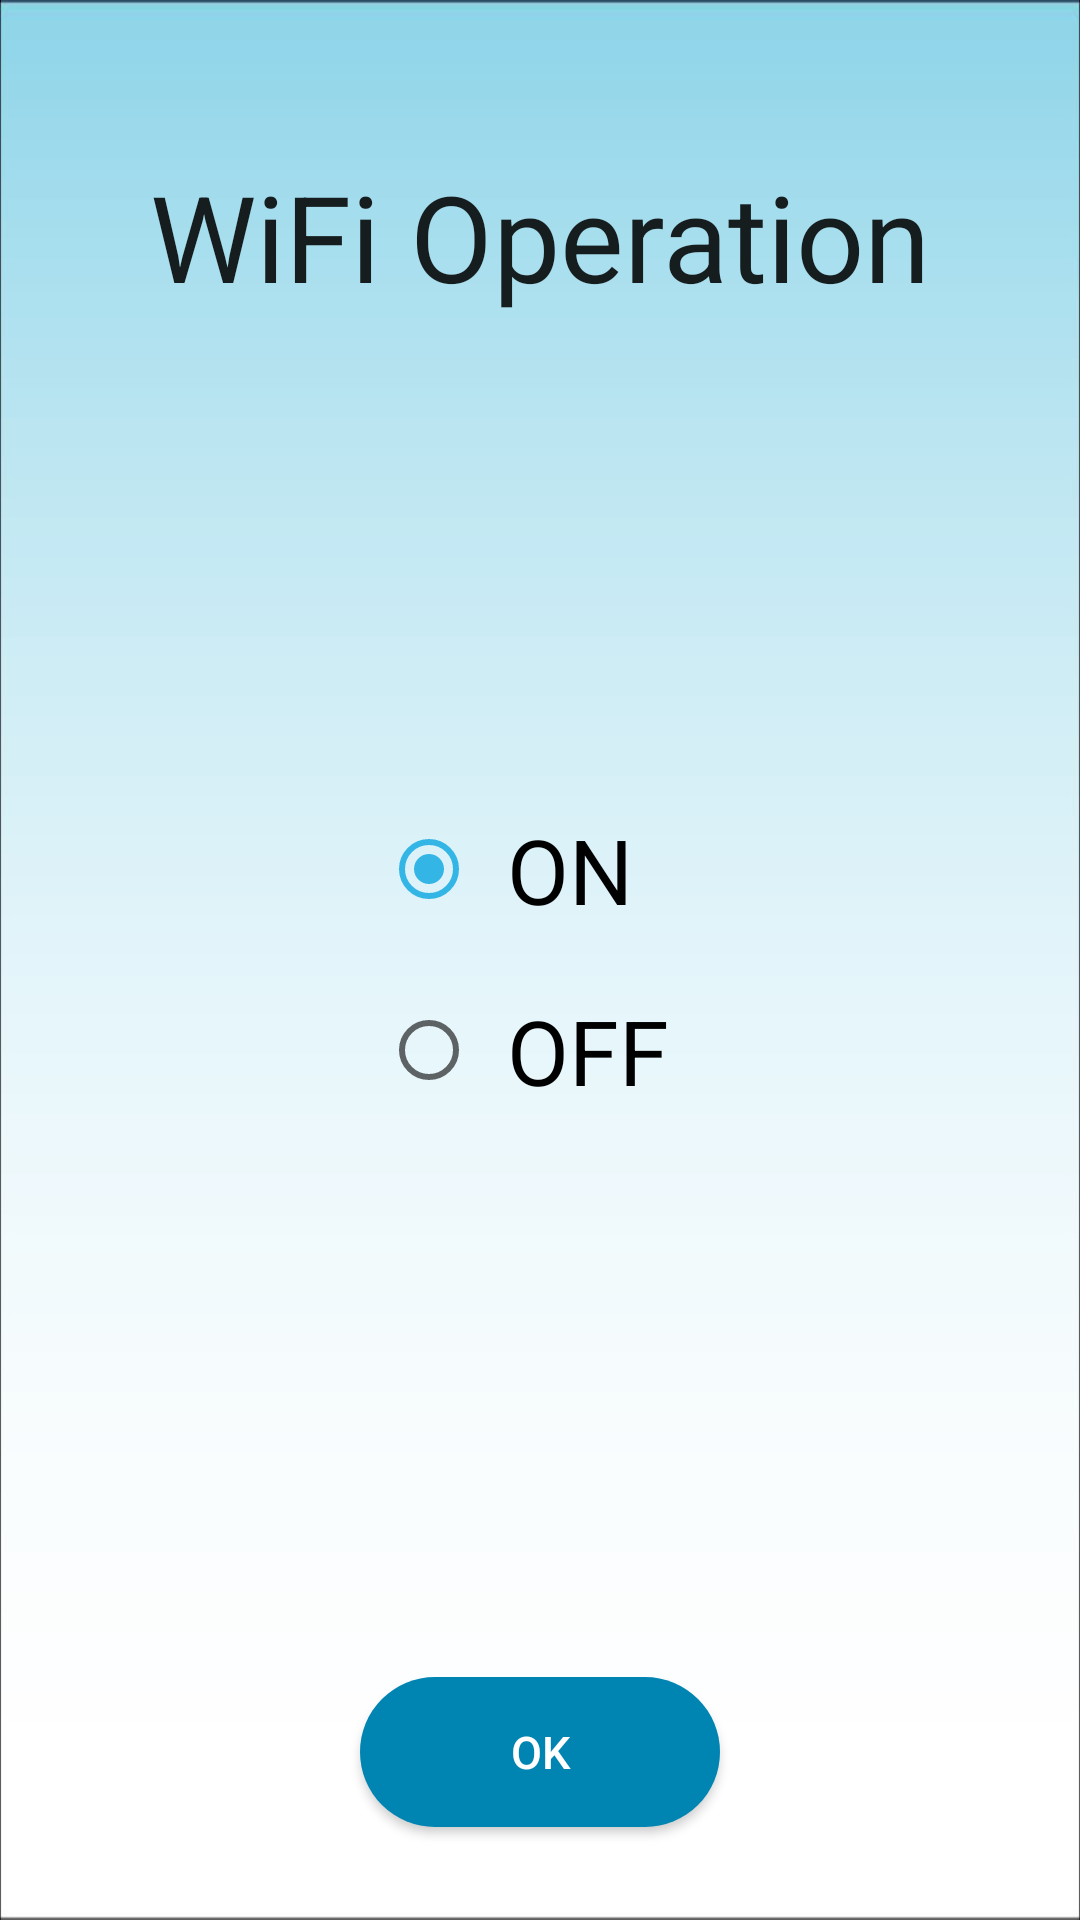

Here is an Android app screen rendered from its layout file. Give the layout XML and the strings, colors and styles it references.
<!-- AndroidManifest.xml: application theme AppTheme -->
<!-- res/layout/activity_wifi.xml -->
<?xml version="1.0" encoding="utf-8"?>
<RelativeLayout xmlns:android="http://schemas.android.com/apk/res/android"
    xmlns:tools="http://schemas.android.com/tools"
    android:id="@+id/activity_wifi"
    android:layout_width="match_parent"
    android:layout_height="match_parent"
    android:paddingBottom="@dimen/activity_vertical_margin"
    android:paddingLeft="@dimen/activity_horizontal_margin"
    android:paddingRight="@dimen/activity_horizontal_margin"
    android:paddingTop="@dimen/activity_vertical_margin"
    android:weightSum="1"
    android:background="@drawable/lightblue"

    tools:context="com.example.naqi.mobiledatabase.Wifi">

    <RadioGroup
        android:layout_width="wrap_content"
        android:layout_height="wrap_content"
        android:layout_centerInParent="true"
        android:layout_gravity="center|bottom"
        android:layout_weight="0.52">

        <RadioButton
            android:id="@+id/on"
            android:layout_width="wrap_content"
            android:layout_height="wrap_content"
            android:background="?attr/selectableItemBackground"
            android:checked="true"
            android:padding="10dp"
            android:text="ON"
            android:textSize="30dp" />

        <RadioButton
            android:id="@+id/radioButton"
            android:layout_width="wrap_content"
            android:layout_height="wrap_content"
            android:background="?attr/selectableItemBackground"
            android:padding="10dp"
            android:text="OFF"
            android:textSize="30dp" />
    </RadioGroup>

    <TextView
        android:id="@+id/textView11"
        android:layout_width="wrap_content"
        android:layout_height="wrap_content"
        android:layout_alignParentTop="true"
        android:layout_centerHorizontal="true"
        android:layout_marginTop="52dp"
        android:text="WiFi Operation"
        android:textAppearance="?android:attr/textAppearanceLarge"
        android:textSize="40dp" />

    <Button
        android:id="@+id/back"
        android:layout_width="120dp"
        android:layout_height="50dp"
        android:layout_alignParentBottom="true"
        android:layout_centerHorizontal="true"
        android:layout_gravity="bottom|center"
        android:layout_marginBottom="31dp"
        android:background="@drawable/shape"
        android:onClick="GoBack"
        android:text="OK"
        android:textColor="@android:color/background_light"
        android:textSize="15sp" />


</RelativeLayout>
<!-- resources referenced by this layout -->
<resources>
  <!-- drawable lightblue: jpg bitmap (drawable, 18322 bytes) -->
  <!-- drawable shape (drawable) -->
  <?xml version="1.0" encoding="utf-8"?>
  <shape xmlns:android="http://schemas.android.com/apk/res/android"
      android:shape="rectangle" android:padding="10dp">
      <solid android:color="@color/colorPrimaryDark"/>
      <corners
          android:bottomRightRadius="200dp"
          android:bottomLeftRadius="200dp"
          android:topLeftRadius="200dp"
          android:topRightRadius="200dp"
          />
  </shape>
  <style name="AppTheme" parent="Theme.AppCompat.Light.DarkActionBar">
          
          <item name="colorPrimary">@color/colorPrimary</item>
          <item name="colorPrimaryDark">@color/colorPrimaryDark</item>
          <item name="colorAccent">@color/colorAccent</item>
      </style>
  <color name="colorPrimaryDark">#0085b3</color>
  <color name="colorPrimary">#ff33b5e5</color>
  <color name="colorAccent">#ff33b5e5</color>
</resources>
